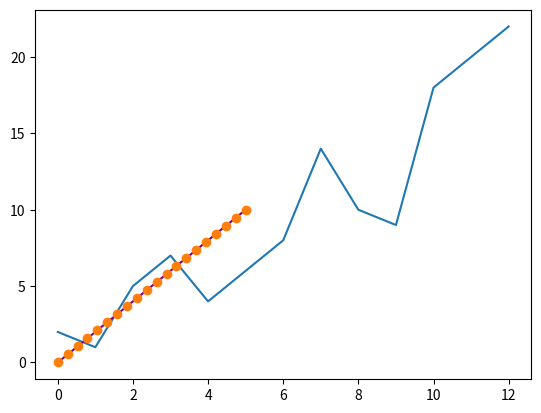

This chart was generated by the following Python code:
# import cell

import numpy as np
import pandas as pd
import matplotlib.pyplot as plt

# example code

a = np.arange(6) # ndarray
a2 = a[np.newaxis, :]
print(a2.shape) # m=1, n=6: 1行6列

# numpy array from range, list

## np.arange 等效于 np.array(range(...))

# start缺省为0，stop=4，step缺省为1
np_arange = np.arange(4) # 等效于 np.array(range(4))
print('np_arange.shape:', np_arange.shape)
print(np_arange)

# start=2，stop=9，step=2
np_arange_even = np.arange(2, 9, 2) # 等效于 np.array(range(2, 9, 2))
print('np_arange_even.shape:', np_arange_even.shape)
print(np_arange_even)

## numpy array from list

a = np.array([1,2,3,4,5,6])
print('-'*40)
print(a)

# More than one dimension:
b = np.array([[1,2,3],[4,5,6]])
print('-'*40)
print(b)

c = np.array([[1,2,3,4], [5,6,7,8], [9,10,11,12]])
print('-'*40)
print(c)
# print(c[0])
# print(c[1])
# print(c[2])


# shape and axes

d1 = np.array([1, 2, 3])
print(d1.shape)
print(d1)
print('-'*40)

d2 = np.array([[1], [2], [3]])
print(d2.shape)
print(d2)
print('-'*40)

e = np.array([[1,2,3],[4,5,6]])
print(e.shape)
print('-'*40)

# 纵向列求和
print(np.sum(e, axis=0))
# 横向行求和
print(np.sum(e, axis=1))

# 元素求和
print(e.sum())
# 纵向列求和
print(e.sum(axis=0))
# 横向行求和
print(e.sum(axis=1))

# create basic array

np_empty = np.empty(2)
print('np_empty:\n', np_empty)
np_empty_23 = np.empty((2, 3))
print('np_empty_23:\n', np_empty_23)

np_zero = np.zeros(2)
print('np_zero:\n', np_zero)
np_zero_34 = np.zeros((3, 4))
print('np_zero_34:\n', np_zero_34)

np_one = np.ones(3, dtype=np.int8)
print('np_one:\n', np_one)
np_one_34 = np.ones((3, 4))
print('np_one_34:\n', np_one_34)

# [0, 10] 等分5点
np_linspace = np.linspace(0, 10, num=5)
print('np_linspace:\n', np_linspace)

# [0, 2π] 均分100个采样点，ufunc求正弦值
x = np.linspace(0, 2 * np.pi, 100)
y = np.sin(x) # return array


# sort and concatenate

arr = np.array([2, 1, 5, 3, 7, 4, 6, 8])
print(arr)
print(np.sort(arr))
print('-'*40)

a = np.array([1, 2, 3, 4])
b = np.array([5, 6, 7, 8])
c = np.concatenate((a, b))
print(c)
print('-'*40)

# concatenate by axes
x = np.array([[1, 2], [3, 4]])
y = np.array([[5, 6]])
z = np.concatenate((x, y), axis=0)
print(z)

# dimensions, shape, size

# 1D vector
v = np.arange(6)
print('v.ndim =', v.ndim)
print('v.shape =', v.shape)
print('v.size =', v.size)
print('-'*40)

# 2D array
nda2 = np.arange(3*4).reshape(3,4)
print('nd2.ndim =', nda2.ndim)
print('nd2.shape =', nda2.shape)
print('nd2.size =', nda2.size)
print('-'*40)

# 3D array
nda3 = np.array([[[0, 1, 2, 3],
                  [4, 5, 6, 7]],
                 [[0, 1, 2, 3],
                  [4, 5, 6, 7]],
                 [[0 ,1 ,2, 3],
                  [4, 5, 6, 7]]])
print('nd3.ndim =', nda3.ndim)
print('nd3.shape =', nda3.shape)
print('nd3.size =', nda3.size)

# reshape

a = np.arange(6)
print(a)
b = a.reshape(3, 2)
print(b)
c = np.reshape(a, newshape=(1, 6), order='C')
print(c)
a.resize(3, 2) # affect in place
print(a)

# newaxis, expand_dims

a = np.array([1, 2, 3, 4, 5, 6])
print(a.shape)

# convert a 1D array to a row vector by inserting an axis along the first dimension
# row_vector = a[np.newaxis, :]
row_vector = np.expand_dims(a, axis=0)
print(row_vector.shape)
print(row_vector) # 1行6列

# for a column vector, you can insert an axis along the second dimension
# col_vector = a[:, np.newaxis]
col_vector = np.expand_dims(a, axis=1)
print(col_vector.shape)
print(col_vector) # 6行1列

# 2-D array

# 2x2矩阵
A = np.array([[1, 2], [3, 4]])
# 默认沿第一维（axis=0）纵向访问行
for row in A:
    print(row)
# 沿第一维（axis=0）纵向访问行
print(A[0], A[1])
# 沿第二维（axis=1）横向访问列
print(A[:,0], A[:,1])

# 逐个访问元素（两种索引方式）
print(A[0][0], A[0,1], A[1][0], A[1,1])
for e in A.flat:
    print(e)

# 3x4矩阵
m_34 = np.array([[1 , 2, 3, 4], [5, 6, 7, 8], [9, 10, 11, 12]])
print('m_34[0,1]=', m_34[0,1]) # 第1行第2列
print('m_34[1,2]=', m_34[1,2]) # 第2行第3列
print('m_34[2,3]=', m_34[2,3]) # 第3行第4列

# 3-D array

# 2x2x3矩阵，可以想象为2x2个像素点平面，第三维为每个像素点的RGB向量。
m_223 = np.arange(2*2*3).reshape(2,2,3)
# 沿第一维（axis=0）纵向访问第二、三维矩阵块
print('m_223[0]:\n', m_223[0])
print('m_223[1]:\n', m_223[1])
# 沿第二维（axis=1）横向访问第一、三维矩阵块
print('m_223[:,0]:\n', m_223[:,0])
print('m_223[:,1]:\n', m_223[:,1])

# 二维索引打印第三维向量，类比像素点的RGB值
print('m_223[0,0] =', m_223[0,0])
print('m_223[0,1] =', m_223[0,1])
print('m_223[1,0] =', m_223[1,0])
print('m_223[1,1] =', m_223[1,1])

# 打印(0,1)像素点的G分量（包含的绿颜色值）
print('m_223[0,1,1] =', m_223[0,1,1]) # 4
# 打印(1,1)像素点的B分量（包含的蓝颜色值）
print('m_223[1,1,2] =', m_223[1,1,2]) # 11

# 索引第三维（RGB）的每个分量（R、G、B）
print('m_223[:,:,0]:\n', m_223[:,:,0]) # R
print('m_223[...,1]:\n', m_223[...,1]) # G
print('m_223[...,2]:\n', m_223[...,2]) # B

# slicing predication

a = np.array([[1 , 2, 3, 4], [5, 6, 7, 8], [9, 10, 11, 12]])
print(a[a<5])

# print(a[a>=5])
five_up = (a >= 5)
print(a[five_up])

divisible_by_2 = a[a%2==0]
print(divisible_by_2)

c = a[(a > 2) & (a < 11)]
print(c)

# nonzero

a = np.array([[1 , 2, 3, 4], [5, 6, 7, 8], [9, 10, 11, 12]])
b = np.nonzero(a < 5)
print(b) # 二维索引：行数组、列数组

list_of_coordinates= list(zip(b[0], b[1]))

for coord in list_of_coordinates:
    print(coord) # 位置索引tuple(row, col)

# vstack, hstack

# 1D
d11 = np.arange(1,7)
d12 = np.arange(7,13)
# row_stack
d13 = np.vstack((d11, d12))
print('d13:\n', d13)
# 等效于 concatenate
d14 = np.hstack((d11, d12))
print('d14:\n', d14)

# 2D
d21 = np.array([[1, 1],
               [2, 2]])
d22 = np.array([[3, 3],
               [4, 4]])

# stack them vertically with vstack:
d23 = np.vstack((d21, d22))
print('d23:\n', d23)

# stack them horizontally with vstack:
d24 = np.hstack((d21, d22))
print('d24:\n', d24)


# column_stack

d11 = np.arange(1,5)
d12 = np.arange(5,9)
d13 = np.column_stack((d11, d12))
print('d13:\n', d13)

# 类似的二维索引对组合
tup_list = list(zip(d11, d12))
print('tup_list:\n', tup_list)
tup_array = np.array(tup_list)
print('tup_array:\n', tup_array)


# hsplit

# 2行12列
x = np.arange(1, 25).reshape(2, 12)
print(x)
print('-'*40)

# 沿着水平方向，纵向切割成3块
hx = np.hsplit(x, 3)
print(hx)
print('-'*40)

# 在第3列后和第9列后画切割线，纵向切割成3块
hx3 = np.hsplit(x, (3, 9))
print(hx3)
print('-'*40)


# vsplit

# 12行2列
y = np.arange(1, 25).reshape(12, 2)

# 沿着垂直方向，横向切割成3块
hy = np.vsplit(y, 3)
print(hy)
print('-'*40)

# 在第3行后和第9行后画切割线，横向切割成3块
hy3 = np.vsplit(y, (3, 9))
print(hy3)
print('-'*40)

# array operations

## 1D
a = np.array([20, 30, 40, 50])
b = np.arange(4)
c = a + b # np.add(a, b)
print('array +:\n', c)
d = a - b # np.subtract(a, b)
print('array -:\n', d)

## 2D
A = np.array([[1, 2],
              [3, 4]])
B = np.array([[5, 6],
              [7, 8]])
# 矩阵相加（不支持减法）
sum = A + B
print('matrix sum:\n', sum)

# elementwise product（对应位置元素相乘）
D = A * B # np.multiply(A, B)
print('elementwise product:\n', D)
# matrix product（矩阵乘法）
E = A @ B # np.matmul(A, B)
print('matrix product:\n', E)
# another matrix product（另一种矩阵乘法表达方式）
F = A.dot(B)
print('another matrix product:\n', F)

# array sum by axis

a = np.array([1,2,3,4])
print(a.sum())
b = np.array([[1, 2], [3, 4]])
print(b.sum(axis=0)) # 列求和
print(b.sum(axis=1)) # 行求和

A = np.array([[1, 2],
              [3, 4]])
B = np.array([[5, 6],
              [7, 8]])

# 每个元素加2
A += 2
print(A)
print('-'*40)
# 每个元素乘2
B *= 2
print(B)

# array as matrix

data = np.array([[1, 2], [3, 4], [5, 6]])
print(data)

print('-'*40)
# row 0, col 1
print(data[0, 1])

print('-'*40)
# row 1, 2
print(data[1:3])

print('-'*40)
# row 0,1, col 0
print(data[0:2, 0])

# ones, zeors with ndims

# 三行两列
np_one_32 = np.ones((3, 2))
print(np_one_32)
print('-'*40)
np_zero_32 = np.zeros((3, 2))
print(np_zero_32)
print('-'*40)

rng = np.random.default_rng()
rng.random((3, 2))
rng.integers(5, size=(2, 4)) 

# reshape, transpose

data = np.array([[1, 2], [3, 4], [5, 6]])
data23 = data.reshape(2, 3)
print(data)
print('-'*40)
print(data23)
print('-'*40)

arr = np.arange(6).reshape((2, 3))
print(arr)
print('-'*40)
print(arr.T) # print(arr.transpose())

# flip

arr = np.array([1, 2, 3, 4, 5, 6, 7, 8])
reversed_arr = np.flip(arr)
print(reversed_arr)
print('-'*40)

# 默认按照一维数组反转
arr_2d = np.array([[1, 2, 3, 4], [5, 6, 7, 8], [9, 10, 11, 12]])
reversed_arr = np.flip(arr_2d)
print(reversed_arr)
print('-'*40)

# reverse only the rows
reversed_arr = np.flip(arr_2d, axis=0)
print(reversed_arr)
print('-'*40)

# reverse only the columns
reversed_arr = np.flip(arr_2d, axis=1)
print(reversed_arr)

# flatten, ravel

x = np.array([[1 , 2, 3, 4], [5, 6, 7, 8], [9, 10, 11, 12]])
x_flatten = x.flatten() # 可以读取属性: x.flat.copy()
print(x_flatten)
print(x)

print('-'*40)
x_flatten[0] = 99
print(x_flatten)
print(x) # won`t change

print('-'*40)
x_ravel = x.ravel()
print(x_ravel)
print(x)

print('-'*40)
x_ravel[0] = 99
print(x_ravel)
print(x) # both change

# create Pandas dataframe

a = np.array([[-2.58289208,  0.43014843, -1.24082018, 1.59572603],
              [ 0.99027828, 1.17150989,  0.94125714, -0.14692469],
              [ 0.76989341,  0.81299683, -0.95068423, 0.11769564],
              [ 0.20484034,  0.34784527,  1.96979195, 0.51992837]])
df = pd.DataFrame(a)
print(df)

a = np.array([2, 1, 5, 7, 4, 6, 8, 14, 10, 9, 18, 20, 22])
%matplotlib inline
plt.plot(a)

x = np.linspace(0, 5, 20)
y = np.linspace(0, 10, 20)
plt.plot(x, y, 'purple') # line
plt.plot(x, y, 'o')      # dots